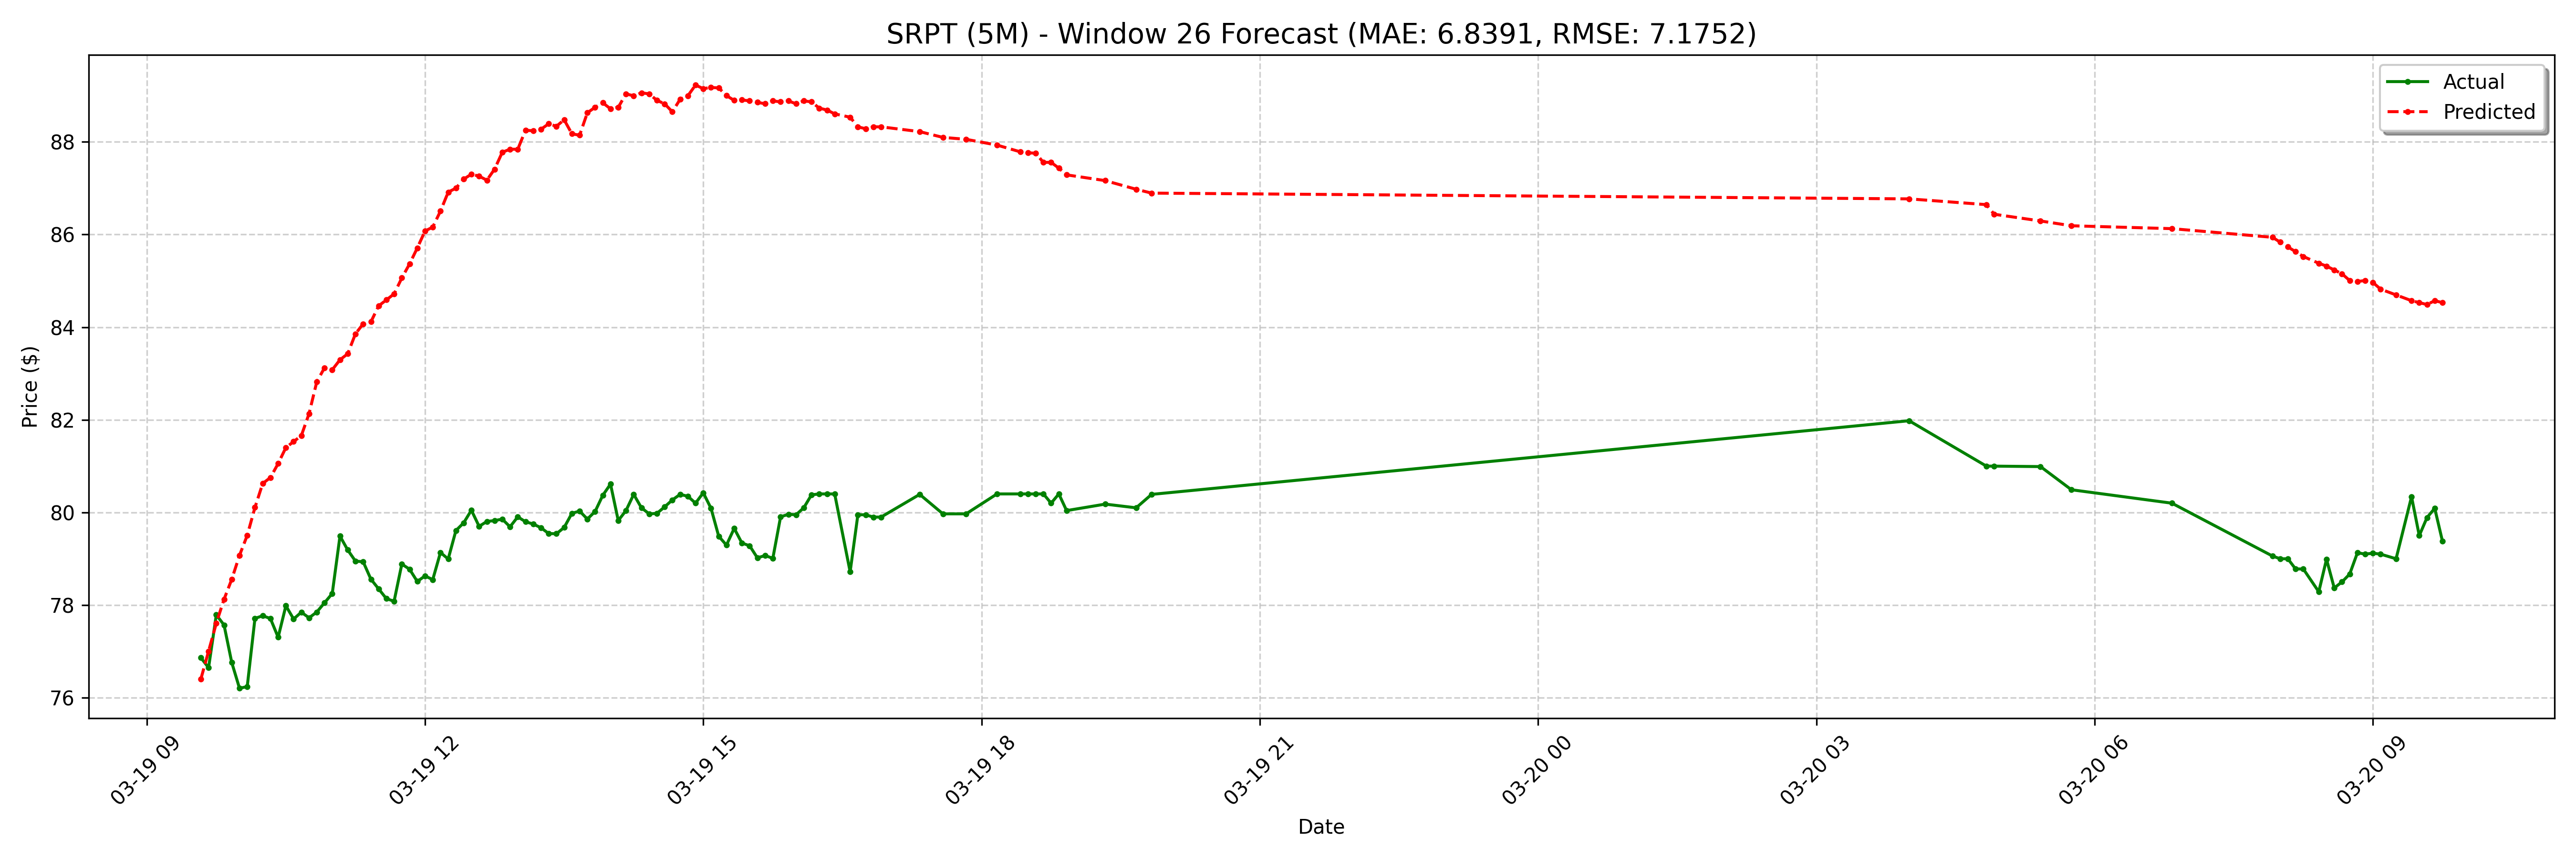

The file beside this chart, header and first rows:
date, actual, forecast
2025-03-19 09:35:00-04:00, 76.86, 76.4
2025-03-19 09:40:00-04:00, 76.65, 77.01
2025-03-19 09:45:00-04:00, 77.79, 77.61
2025-03-19 09:50:00-04:00, 77.57, 78.13
2025-03-19 09:55:00-04:00, 76.76, 78.56
2025-03-19 10:00:00-04:00, 76.2, 79.07
2025-03-19 10:05:00-04:00, 76.24, 79.5
2025-03-19 10:10:00-04:00, 77.71, 80.11
2025-03-19 10:15:00-04:00, 77.77, 80.62
2025-03-19 10:20:00-04:00, 77.71, 80.75
2025-03-19 10:25:00-04:00, 77.31, 81.06
2025-03-19 10:30:00-04:00, 77.98, 81.4
2025-03-19 10:35:00-04:00, 77.7, 81.53
2025-03-19 10:40:00-04:00, 77.85, 81.66
2025-03-19 10:45:00-04:00, 77.73, 82.13
2025-03-19 10:50:00-04:00, 77.85, 82.82
2025-03-19 10:55:00-04:00, 78.05, 83.12
2025-03-19 11:00:00-04:00, 78.25, 83.08
2025-03-19 11:05:00-04:00, 79.49, 83.3
2025-03-19 11:10:00-04:00, 79.19, 83.42
2025-03-19 11:15:00-04:00, 78.95, 83.86
2025-03-19 11:20:00-04:00, 78.94, 84.07
2025-03-19 11:25:00-04:00, 78.56, 84.11
2025-03-19 11:30:00-04:00, 78.35, 84.46
2025-03-19 11:35:00-04:00, 78.14, 84.59
2025-03-19 11:40:00-04:00, 78.08, 84.72
2025-03-19 11:45:00-04:00, 78.89, 85.06
2025-03-19 11:50:00-04:00, 78.78, 85.36
2025-03-19 11:55:00-04:00, 78.51, 85.71
2025-03-19 12:00:00-04:00, 78.63, 86.07
2025-03-19 12:05:00-04:00, 78.55, 86.16
2025-03-19 12:10:00-04:00, 79.14, 86.51
2025-03-19 12:15:00-04:00, 79, 86.91
2025-03-19 12:20:00-04:00, 79.61, 87
2025-03-19 12:25:00-04:00, 79.78, 87.19
2025-03-19 12:30:00-04:00, 80.05, 87.3
2025-03-19 12:35:00-04:00, 79.7, 87.26
2025-03-19 12:40:00-04:00, 79.81, 87.17
2025-03-19 12:45:00-04:00, 79.83, 87.41
2025-03-19 12:50:00-04:00, 79.86, 87.78
2025-03-19 12:55:00-04:00, 79.69, 87.84
2025-03-19 13:00:00-04:00, 79.91, 87.84
2025-03-19 13:05:00-04:00, 79.8, 88.25
2025-03-19 13:10:00-04:00, 79.75, 88.24
2025-03-19 13:15:00-04:00, 79.67, 88.27
2025-03-19 13:20:00-04:00, 79.55, 88.39
2025-03-19 13:25:00-04:00, 79.54, 88.34
2025-03-19 13:30:00-04:00, 79.67, 88.48
2025-03-19 13:35:00-04:00, 79.98, 88.17
2025-03-19 13:40:00-04:00, 80.03, 88.14
2025-03-19 13:45:00-04:00, 79.86, 88.63
2025-03-19 13:50:00-04:00, 80.02, 88.75
2025-03-19 13:55:00-04:00, 80.37, 88.84
2025-03-19 14:00:00-04:00, 80.61, 88.71
2025-03-19 14:05:00-04:00, 79.83, 88.75
2025-03-19 14:10:00-04:00, 80.04, 89.04
2025-03-19 14:15:00-04:00, 80.39, 88.99
2025-03-19 14:20:00-04:00, 80.1, 89.06
2025-03-19 14:25:00-04:00, 79.97, 89.04
2025-03-19 14:30:00-04:00, 79.98, 88.9
... 68 more rows
